Run: headless pygame with SDL's dummy video driver; simulated clock (each Clock.tick advances the game by its frame time, no real sleeping); random seed 0; keys injected as events and as key.get_pressed() state; no mouse input.
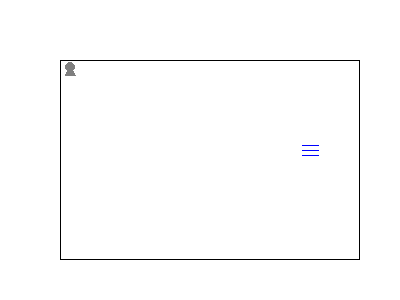
Frame 1 of 4 · flips 1–60 · no input
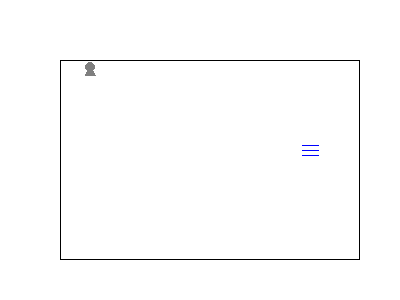
Frame 2 of 4 · flips 61–180 · tapped SPACE, RETURN · held RIGHT (→), D
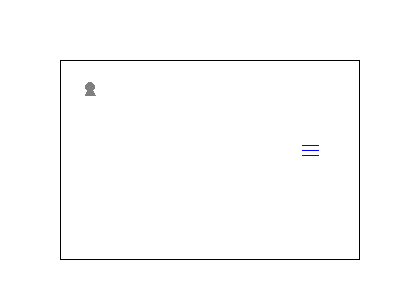
Frame 3 of 4 · flips 181–300 · held DOWN (↓), S
Frame 4 of 4 · flips 301–420 · held LEFT (←), A, UP (↑), W · screen same as frame 1, image omitted

The pygame program that drew these frames:

import random, uuid
import pygame


defaultGlobalConfig = {
    'name': 'DND'
}

defaultViewConfig = {
    'name': '400x300',
    'width': 400,
    'height': 300,
    'fps': 50,
    
#     'fontname': 'arial',
    'fontname': 'calibri',
    'fontsize': 10
}

defaultScenarioConfig = {
    'name': 'default_scenario',

    'CELL_PIXEL': 20,
    'MAP_PADDING_BLOCK': 2,
    'PADDING_BLOCK_PIXEL': 30,
    
    'slideWindowRow': 10,
    'slideWindowCol': 15
}

defaultMapConfig = {
    'name': 'default_map',
    'row': 15,
    'col': 20,
    'randomMode': True,
    'p': 0.98
}

# player
defaultPlayerConfig = {
    'name': 'Hero'
}

warriorPlayerConfig = {
    'name': 'Warrior'
}

# items
defaultItemConfig = {
    'name': 'Item',
    'blocked': False
}

mountainItemConfig = {
    'name': 'mountain',
    'blocked': True
}

waterItemConfig = {
    'name': 'water',
    'blocked': False
}


class Logger(object):
    DEBUG = 0
    INFO = 1
    WARNING = 2
    ERROR = 3
    FATAL = 3
    
    LEVEL_MSG = ['D', 'I', 'W', 'E', 'F']
    
    def __init__(self):
        pass
        
    def setLevel(self, level):
        self.level = level
    
    def log(self, message):
        print('[%s] %s' % (LEVEL_MSG[self.level], message))
    
    def log(self, message, level):
        if level >= self.level:
            print('[%s] %s' % (LEVEL_MSG[level], message))
        
    def debug(self, message):
        self.log(message, level=Logger.DEBUG)
        
    def info(self, message):
        self.log(message, level=Logger.INFO)
        
    def warning(self, message):
        self.log(message, level=Logger.WARNING)
    
    def error(self, message):
        self.log(message, level=Logger.ERROR)
        
    def fatal(self, message):
        self.log(message, level=Logger.FATAL)


class Config(object):
    def __init__(self, **kwargs):
        self.__dict__.update(kwargs)


class Generic(object):
    SYS = -1
    SCENARIO = 0
    MAP = 1
    MONSTER = 2
    PLAYER = 3
    ITEM = 4
    
    def __init__(self, config):
        self.uuid = uuid.uuid4()
        self.name = config.name
    
    def __repr__(self):
#         return "%s - %s" % (self.__class__.__name__, self.getName())
        return self.name
    
    def getUUID(self):
        return self.uuid
    
    def getName(self):
        return self.name


class Scenario(Generic):
    def __init__(self, modal, config):
        super().__init__(config)
        self.modal = modal
    
    def on_event(self, event):
        raise NotImplementedError("function on_event() should be implemented")
    
    def on_action(self):
        raise NotImplementedError("function on_action() should be implemented")
    
    def on_rendor(self, view):
        raise NotImplementedError("function on_rendor() should be implemented")
    
    def getModal(self):
        return self.modal


class DefaultScenario(Scenario):
    def __init__(self, modal, config):
        super().__init__(modal, config)
        # constant
        self.MAP_PADDING_BLOCK = config.MAP_PADDING_BLOCK
        self.PADDING_BLOCK_PIXEL = config.PADDING_BLOCK_PIXEL
        self.CELL_PIXEL = config.CELL_PIXEL
        
        # slide window frame setting
        self.slideWindowCol = config.slideWindowCol
        self.slideWindowRow = config.slideWindowRow
        
        self.offsetCol = self.slideWindowCol // 2
        self.offsetRow = self.slideWindowRow // 2
        
        self.scrollColIdx = 0
        self.scrollRowIdx = 0
        
        # maps
        self.maps = dict()
        self.map = None
        
        # items
        self.items = []
        
        # players
        self.players = []
        self.player = None
        
        # monsters
        self.monsters = []
    
    # overwrite
    def on_event(self, event):
        if event.type == pygame.KEYDOWN:
            if event.key == pygame.K_DOWN:
                self.movePlayer(0, +1)
            elif event.key == pygame.K_LEFT:
                self.movePlayer(-1, 0)
            elif event.key == pygame.K_RIGHT:
                self.movePlayer(+1, 0)
            elif event.key == pygame.K_UP:
                self.movePlayer(0, -1)
    
    def on_action(self):
        # dummy action
        pass
    
    def on_render(self, view):
        dx = self.MAP_PADDING_BLOCK * self.PADDING_BLOCK_PIXEL
        dy = self.MAP_PADDING_BLOCK * self.PADDING_BLOCK_PIXEL
        self.drawMap(view, dx, dy)
#         self.drawItems(view, dx, dy)
        self.drawPlayer(view, dx, dy)
#         self.drawText(view, dx, dy)

    # util functions
    def getCellPixel(self):
        return self.CELL_PIXEL
    
    ## map
    def getActiveMap(self):
        return self.map

    def getMapBorder(self):
        return self.getActiveMap().getBorder()
    
    ## slide window
    def getSlideWindowBorder(self):
        return (self.slideWindowCol, self.slideWindowRow)
    
    def getScrollIndex(self):
        return (self.scrollColIdx, self.scrollRowIdx)
    
    ## player
    def getPlayer(self):
        return self.player

    def getPlayerPosIndex(self):
        return self.getPlayer().getPosIndex()
    
    ## items
    def getItems(self):
        return self.items
    
    # reset functions
    def resetSlideIndex(self):
        self.scrollColIdx = 0
        self.scrollRowIdx = 0

    def reset(self):
        self.resetSlideIndex()
        self.player.reset()
    
    # init functions
    ## map
    def appendMap(self, m):
        if isinstance(m, Map):
            self.maps[m.getName()] = m
        else:
            loggerError('Error in loading map %s' % m)
    
    def setActiveMap(self, name):
        if name in self.maps.keys():
            self.map = self.maps[name]
    
    ## player
    def setPlayer(self, p):
        self.player = p
    
    ## items
    def appendItem(self, item):
        if isinstance(item, Item):
            self.items[item.getName()] = item
        else:
            loggerError('Error in loading item %s' % items)
            
    def setItems(self, items):
        self.items = items
    
    # logical action functions
    def movePlayer(self, dcol, drow):
        curColIdx, curRowIdx = self.getPlayerPosIndex()
        
        tryColIdx = curColIdx + dcol
        tryRowIdx = curRowIdx + drow
        
        mapBorderCol, mapBorderRow = self.getMapBorder()
        
        if tryColIdx >= 0 and tryColIdx < mapBorderCol and tryRowIdx >= 0 and tryRowIdx < mapBorderRow:
            if self.hasBlock(tryColIdx, tryRowIdx) == False:
                self.player.move(dcol, drow)
                self.updateScrollIndex()
    
    def hasBlock(self, colIdx, rowIdx):
        items = self.getActiveMap().getItems(colIdx, rowIdx)
        if items == None:
            return False

        for item in items:
            if item.isBlock():
                return True
        
        return False
    
    def updateScrollIndex(self):
        curColIdx, curRowIdx = self.getPlayerPosIndex()
        mapBorderCol, mapBorderRow = self.getMapBorder()

        if curColIdx < self.offsetCol:
            self.scrollColIdx = 0
        elif curColIdx < mapBorderCol - self.slideWindowCol + self.offsetCol:
            self.scrollColIdx = curColIdx - self.offsetCol + 1
        else:
            self.scrollColIdx = mapBorderCol - self.slideWindowCol
        
        if curRowIdx < self.offsetRow:
            self.scrollRowIdx = 0
        elif curRowIdx < mapBorderRow - self.slideWindowRow + self.offsetRow:
            self.scrollRowIdx = curRowIdx - self.offsetRow + 1
        else:
            self.scrollRowIdx = mapBorderRow - self.slideWindowRow

    # rendor functions
    def convertToSlideWindowPos(self, colIdx, rowIdx):
        sColIdx = self.offsetCol - 1
        sRowIdx = self.offsetRow - 1

        mapBorderCol, mapBorderRow = self.getMapBorder()
        
        if colIdx < self.offsetCol:
            sColIdx = colIdx
        elif colIdx > mapBorderCol - (self.slideWindowCol - self.offsetCol) - 1:
            sColIdx = colIdx - (mapBorderCol - self.slideWindowCol)
        
        if rowIdx < self.offsetRow:
            sRowIdx = rowIdx
        elif rowIdx > mapBorderRow - (self.slideWindowRow - self.offsetRow) - 1:
            sRowIdx = rowIdx - (mapBorderRow - self.slideWindowRow)
        
        return (sColIdx, sRowIdx)
        
    def drawMap(self, view, dx, dy):
        cellPixel = self.getCellPixel()
        
        # slide window frame
        x = dx
        y = dy
        w = self.slideWindowCol * cellPixel
        h = self.slideWindowRow * cellPixel
        self.getActiveMap().draw(view, **{'xywh': ((x, y), (w, h))})

    def drawItems(self, view, dx, dy):
        cellPixel = self.getCellPixel()
        
        # items in cells
        for i in range(self.slideWindowRow):
            for j in range(self.slideWindowCol):
                sColIdx = j + self.scrollColIdx
                sRowIdx = i + self.scrollRowIdx
                if self.hasBlock(sColIdx, sRowIdx):
                    pad = 2
                    x = dx + j * cellPixel + pad
                    y = dy + i * cellPixel + pad
                    w = cellPixel - 2 * pad
                    h = w
                    # TODO
                    
                    view.rectangle(((x, y), (w, h)), color=View.COLOR_BLACK, border=0)
    
        
    def drawPlayer(self, view, dx, dy):
        cellPixel = self.getCellPixel()
        (curColIdx, curRowIdx) = self.getPlayerPosIndex()
        (slideColIdx, slideRowIdx) = self.convertToSlideWindowPos(curColIdx, curRowIdx)
        pad = 3
        x = dx + slideColIdx * cellPixel + pad
        y = dy + slideRowIdx * cellPixel + pad
        w = cellPixel - 2 * pad
        h = w
        self.getPlayer().draw(view, **{'xywh': ((x, y), (w, h))})
    
    def drawText(self, view, dx, dy):
        cellPixel = self.getCellPixel()
        
        # map border
        view.text((dx + (cellPixel - view.fontsize) // 2, 
                   dy + self.slideWindowRow * cellPixel + (cellPixel - view.fontsize) // 2),
                  text="slide (r%d x c%d)" % self.getSlideWindowBorder(), 
                  color=View.COLOR_BLACK)
        
        view.text((dx + (cellPixel - view.fontsize) // 2, 
                   dy + self.slideWindowRow * cellPixel + (cellPixel - view.fontsize) // 2),
                  text="map (r%d x c%d)" % self.getMapBorder(),
                  color=View.COLOR_BLACK)
        

# class BattleScenario(Scenario):
#     def __init__(self, modal, config):
#         super().__init__(modal, config)
    
#     def battle(self, attacker, defencer):
#         pass


class Map(Generic):
    def __init__(self, scenario, config):
        super().__init__(config)
        self.scenario = scenario
    
    def getScenario(self):
        return self.scenario

    def draw(self, view, **kwargs):
        raise NotImplementedError("function draw() should be implemented")


class DefaultMap(Map):
    def __init__(self, scenario, config):
        super().__init__(scenario, config)
        
        self.col = config.col
        self.row = config.row
        self.board = [[None for j in range(self.col)] for i in range(self.row)]
        
        self.randomMode = config.randomMode
        self.p = config.p
        
        if self.randomMode:
            self.randomMap(self.p)
        
    def getBorder(self):
        return self.col, self.row
    
    def getItems(self, colIdx, rowIdx):
        return self.board[rowIdx][colIdx]
    
    def appendItem(self, item, colIdx, rowIdx):
        if self.board[rowIdx][colIdx] == None:
            self.board[rowIdx][colIdx] = list()
        self.board[rowIdx][colIdx].append(item)
        
    def randomMap(self, p=0.999):
        items_class = [MountainItem, WaterItem]
        items_config = [mountainItemConfig, waterItemConfig]
        for i in range(self.row):
            for j in range(self.col):
                if random.random() > p:
                    idx = random.randint(0, len(items_class) - 1)
                    clazz = items_class[idx]
                    item = clazz(Config(**items_config[idx]))
                    item.setPosIndex(j, i)
                    self.appendItem(item, j, i)   

    def randomMountainMap(self, p=0.999):
        for i in range(self.row):
            for j in range(self.col):
                if random.random() > p:
                    item = MountainItem(Config(**mountainItemConfig))
                    item.setPosIndex(j, i)
                    self.appendItem(item, j, i)
    
    def draw(self, view, **kwargs):
        ((x, y), (w, h)) = kwargs['xywh']
        view.rectangle(((x, y), (w, h)), color=View.COLOR_BLACK, border=1)
        
        (slideWindowCol, slideWindowRow) = self.getScenario().getSlideWindowBorder()
        (scrollColIdx, scrollRowIdx) = self.getScenario().getScrollIndex()
        cellPixel = self.getScenario().getCellPixel()
        
        # grid
#         for j in range(1, slideWindowCol):
#             start_x = dx + j * cellPixel
#             start_y = dy
#             end_x = start_x
#             end_y = start_y + slideWindowRow * cellPixel
#             view.line((start_x, start_y), (end_x, end_y), color=View.COLOR_LIGHT_GREY, border=1)

#         for i in range(1, slideWindowRow):
#             start_x = dx
#             start_y = dy + i * cellPixel
#             end_x = start_x + slideWindowCol * cellPixel
#             end_y = start_y
#             view.line((start_x, start_y), (end_x, end_y), color=View.COLOR_LIGHT_GREY, border=1)
        
        # items on map layer
        for i in range(slideWindowRow):
            for j in range(slideWindowCol):
                items = self.board[scrollRowIdx + i][scrollColIdx + j]
                if items != None:
                    for item in items:
                        c_x = x + j * cellPixel
                        c_y = y + i * cellPixel
                        item.draw(view, **{'xywh': ((c_x, c_y), (cellPixel, cellPixel))})
                    

class GameObject(Generic):
    def __init__(self, config):
        super().__init__(config)
        
        # position
        self.colIdx = -1
        self.rowIdx = -1
    
    def draw(self, view, **kwargs):
        raise NotImplementedError("function draw() should be implemented")
    
    def setPosIndex(self, colIdx, rowIdx):
        self.colIdx = colIdx
        self.rowIdx = rowIdx
    
    def getPosIndex(self):
        return self.colIdx, self.rowIdx

        
class Creature(GameObject):
    def __init__(self, scenario, config):
        super().__init__(config)
        self.scenario = scenario
        
        self.type = 0
        
        self.level = 1
        self.experience = 0
        
#         self.str = 10
#         self.dex = 10
#         self.agi = 10
#         self.int = 10
#         self.con = 10
#         self.luk = 10
        
        self.hp = 0
#         self.sp = 0
        self.attack = 0
        self.defense = 0
#         self.hit = 0
#         self.avoid = 0
        
        # dice
        self.maxDice = 20
    
    def dice(self):
        return random.randint(1, self.maxDice)
    
    def move(self, dcol, drow):
        self.colIdx += dcol
        self.rowIdx += drow
    
#     def moveToPos(self, rowIdx, colIdx):
#         self.rowIdx = rowIdx
#         self.colIdx = colIdx
    
    def reset(self):
        self.colIdx = 0
        self.rowIdx = 0
    
    def draw(self, view, **kwargs):
        super().draw(view, **kwargs)
    
    def getScenario(self):
        return self.scenario


class Player(Creature):
    def __init__(self, scenario, config):
        super().__init__(scenario, config)
        self.setPosIndex(0, 0)
    
    def draw(self, view, **kwargs):
        ((x, y), (w, h)) = kwargs['xywh']
        padding = 2
        # draw body
        points = ((x + padding, y + h - padding), (x + w - padding, y + h - padding), (x + w // 2, y + padding))
        view.polygon(points, color=View.COLOR_GREY, border=0)
        # draw head
        view.circle((x + w // 2, y + h // 3), h * 5 // 12, color=View.COLOR_GREY, border=0)
        
        # debug
#         offset = self.getScenario().getCellPixel()
#         view.text((x + offset, y),
#                   text='(%d, %d)' % (self.colIdx, self.rowIdx), 
#                   color=View.COLOR_GREY)


class Monster(Creature):
    def draw(self, view, **kwargs):
        super().draw(view, **kwargs)


class SlimeMonster(Monster):
    def draw(self, view, **kwargs):
        ((x, y), (w, h)) = kwargs['xywh']
        padding = 2
#         view.circle((x + w // 2, y + h // 2), w // 2 - padding, color=View.COLOR_DARK_GREY, border=0)
#         view.line((x + w // 2, y + padding), (x + w // 2, y + h - padding), color=View.COLOR_DARK_GREY, border=1)
#         view.line((x + padding, y + h // 2), (x + w - padding, y + h // 2), color=View.COLOR_DARK_GREY, border=1)
        view.text((x + w // 2, y + h // 2), text="slime", color=View.COLOR_BLUE)
        

class ShinyMonster(Monster):
    def draw(self, view, **kwargs):
        ((x, y), (w, h)) = kwargs['xywh']
        padding = 2
        view.circle((x + w // 2, y + h // 2), w // 2 - padding, color=View.COLOR_DARK_GREY, border=0)
        view.line((x + w // 2, y + padding), (x + w // 2, y + h - padding), color=View.COLOR_DARK_GREY, border=1)
        view.line((x + padding, y + h // 2), (x + w - padding, y + h // 2), color=View.COLOR_DARK_GREY, border=1)
        

class Item(GameObject):
    def __init__(self, config):
        super().__init__(config)
        self.blocked = config.blocked
    
    def draw(self, view, **kwargs):
        super().draw(view, **kwargs)
    
    def isBlock(self):
        return self.blocked
        

class MountainItem(Item):
    def draw(self, view, **kwargs):
        ((x, y), (w, h)) = kwargs['xywh']
        padding = 2
        points = ((x + padding, y + h - padding), (x + w - padding, y + h - padding), (x + w // 2, y + padding))
        view.polygon(points, color=View.COLOR_BLACK, border=0)

        
class WaterItem(Item):
    def draw(self, view, **kwargs):
        ((x, y), (w, h)) = kwargs['xywh']
        padding = 2
        view.line((x + padding, y + h // 4), (x + w - padding, y + h // 4), color=View.COLOR_BLUE, border=1)
        view.line((x + padding, y + h // 2), (x + w - padding, y + h // 2), color=View.COLOR_BLUE, border=1)
        view.line((x + padding, y + h * 3 // 4), (x + w - padding, y + h * 3 // 4), color=View.COLOR_BLUE, border=1)

        
class BlockItem(Item):
    def draw(self, view, **kwargs):
        ((x, y), (w, h)) = kwargs['xywh']
        padding = 2
        view.rectangle(((x + padding, y + padding), (w - 2 * padding, h - 2 * padding)), color=View.COLOR_BLACK, border=0)


class PygModal(Generic):
    def __init__(self, config):
        super().__init__(config)
        pygame.init()
        self.running = False
        
        # all scenarios
        self.scenarios = dict()
        self.scenario = None
        
        self.view = None
        
    def methodWrapper(appMethod):
        def m(*args, **kwargs):
            logger.debug('begin %s' % appMethod)
            ret = appMethod(*args, **kwargs)
            logger.debug('end %s, ret %s' % (appMethod, ret))
            return ret
        
        return m
    
    def appendScenario(self, s):
        if isinstance(s, Scenario):
            self.scenarios[s.getName()] = s
        else:
            loggerError('Error in loading scenario %s' % s)
    
    def setActiveScenario(self, name):
        if name in self.scenarios.keys():
            self.scenario = self.scenarios[name]
        else:
            loggerError('Error in setting active scenario' % name)
    
    def getActiveScenario(self):
        return self.scenario

    def setView(self, view):
        self.view = view
    
    def getView(self):
        return self.view
    
    def getViewFPS(self):
        return self.view.getFPS()
    
    def viewTick(self):
        self.view.tick()
    
    def viewRender(self):
        # overall
        caption = "%s - FPS@%d" % (self.getName(), self.getViewFPS())
        pygame.display.set_caption(caption)
        
        # active scenario render
        self.getActiveScenario().on_render(self.getView())
            
        # view rendor
        self.getView().render()
    
    def run(self):
        self.running = True
        
        if self.getActiveScenario() == None:
            pygame.quit()
            return
        
        while self.running:
            self.viewTick()
            
            for event in pygame.event.get():
                if event.type == pygame.QUIT:
                    self.running = False
                elif event.type == pygame.KEYDOWN:
                    if event.key == pygame.K_ESCAPE:
                        self.running = False
                
                self.getActiveScenario().on_event(event)

#             self.getActiveScenario().on_action()
            
            self.viewRender()
            
        pygame.quit()


class View(Generic):
    COLOR_BLACK = (0, 0, 0)
    COLOR_WHITE = (255, 255, 255)
    COLOR_LIGHT_GREY = (191, 191, 191)
    COLOR_GREY = (127, 127, 127)
    COLOR_DARK_GREY = (63, 63, 63)
    COLOR_RED = (255, 0, 0)
    COLOR_GREEN = (0, 255, 0)
    COLOR_BLUE = (0, 0, 255)
    
    def __init__(self, modal, config):
        super().__init__(config)
        self.modal = modal
        
        self.width = config.width
        self.height = config.height
        
        # clock tick and fps
        self.fps = config.fps
        self.clock = pygame.time.Clock()
        
        # font
        if pygame.font.get_init() == False:
            pygame.font.init()

        self.fontname = config.fontname
        self.fontsize = config.fontsize
        self.font = pygame.font.SysFont(self.fontname, self.fontsize, bold=False)
        
        # canvas
        self.canvas = pygame.display.set_mode((self.width, self.height), pygame.DOUBLEBUF)
        self.background = pygame.Surface(self.canvas.get_size()).convert()
        self.background.fill(View.COLOR_WHITE)
    
    def getFPS(self):
        return self.clock.get_fps()
    
    def tick(self):
        return self.clock.tick_busy_loop(self.fps)
    
    def render(self):
        pygame.display.flip()
        self.canvas.blit(self.background, (0, 0))
    
    def rectangle(self, xywh, color, border=1):
        pygame.draw.rect(self.canvas, color, xywh, border)

    def line(self, start_xy, end_xy, color, border=1):
        pygame.draw.line(self.canvas, color, start_xy, end_xy, border)
    
    def circle(self, xy, r, color, border=0):
        pygame.draw.circle(self.canvas, color, xy, r, border)

    def polygon(self, points, color, border=0):
#         points = (
#             (137, 372),
#             (232, 319),
#             (383, 335)
#         )
        pygame.draw.polygon(self.canvas, color, points, border)
    
    def text(self, xy, text, color, fontsize=None):
        if fontsize == None:
            surface = self.font.render(text, True, color)
        else:
            font = pygame.font.SysFont(self.fontname, fontsize, bold=False)
            surface = font.render(text, True, color)
        
        self.canvas.blit(surface, xy)
        

class DefaultView(View):
    pass


class Magic(object):
    @staticmethod
    def genMountainItems(border, n=10):
        items = []
        (colIdx, rowIdx) = border
        for i in range(n):
            item = MountainItem(Config(**mountainItemConfig))
            item.setPosIndex(random.randint(0, colIdx - 1), random.randint(0, rowIdx - 1))
            items.append(item)
        
        return items


class GameDelegator(object):
    def __init__(self):
        # init modal
        modal = PygModal(Config(**defaultGlobalConfig))
        
        # init scenario
        scen = DefaultScenario(modal, Config(**defaultScenarioConfig))
        
        # append scenario
        modal.appendScenario(scen)
        modal.setActiveScenario(scen.getName())
        
        # init map
        mp = DefaultMap(scen, Config(**defaultMapConfig))
        scen.appendMap(mp)
        scen.setActiveMap(mp.getName())
        
        # bind items to map
#         items = Magic.genMountainItems(mp.getBorder(), n=3)
#         for item in items:
#             colIdx, rowIdx = item.getPosIndex()
#             mp.appendItem(item, colIdx, rowIdx)
        
        # append player
        ply = Player(scen, Config(**defaultPlayerConfig))
        scen.setPlayer(ply)
        
        # bind view
        vw = DefaultView(modal, Config(**defaultViewConfig))
        modal.setView(vw)
        
        self.modal = modal

    def run(self):
        self.modal.run()


def main():
    logger = Logger()
    logger.setLevel(Logger.DEBUG)
    GameDelegator().run()
    
if __name__ == '__main__':
    main()
